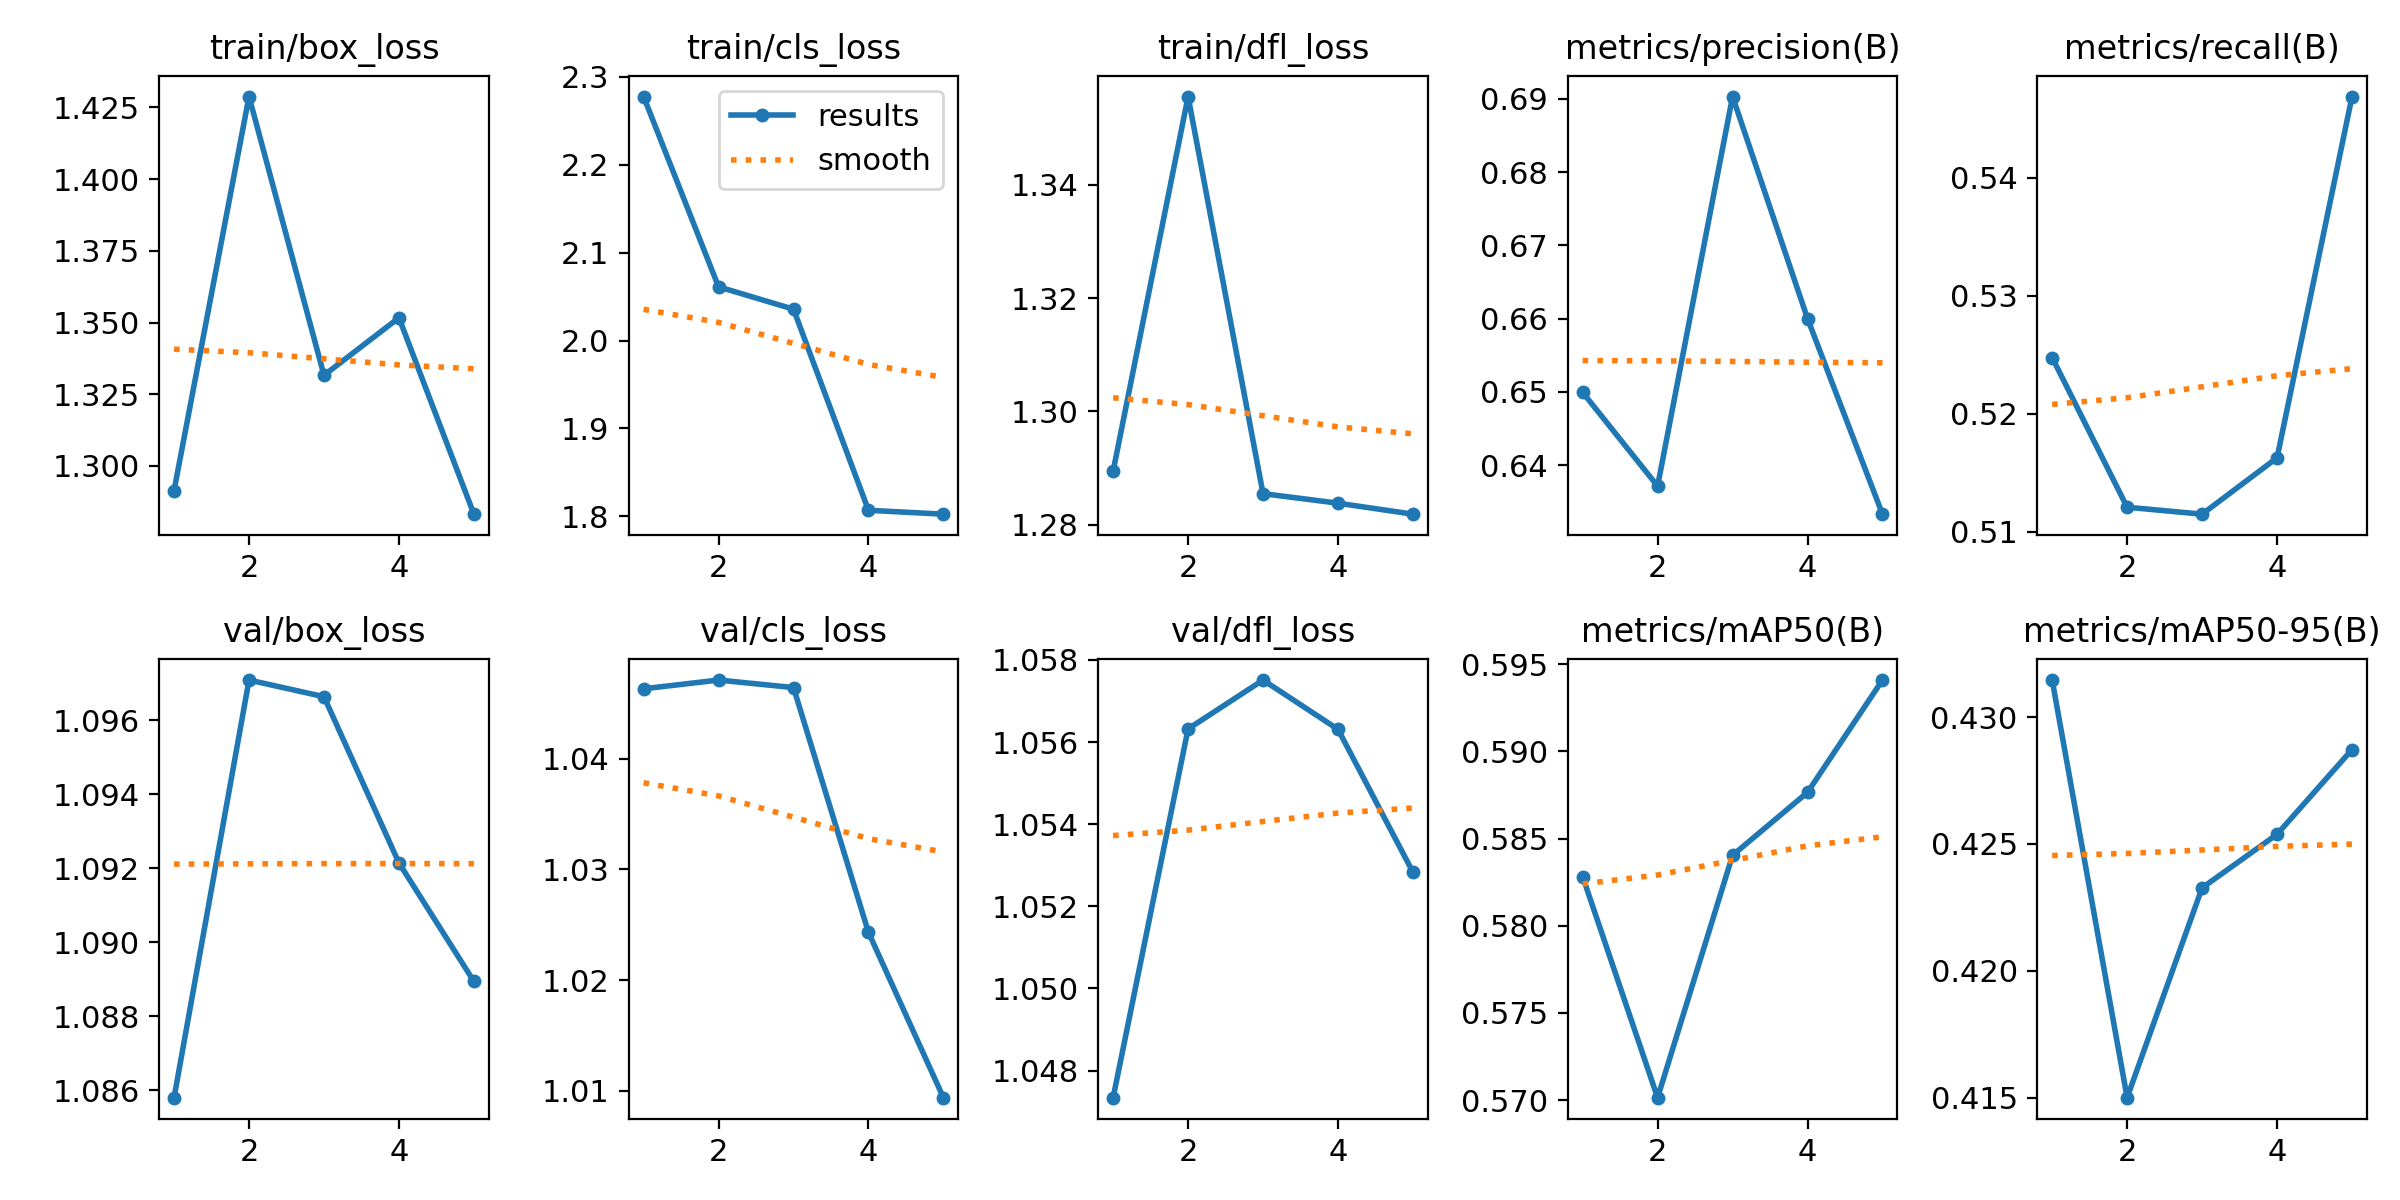

The data file committed next to this chart (first rows):
epoch, time, train/box_loss, train/cls_loss, train/dfl_loss, metrics/precision(B), metrics/recall(B), metrics/mAP50(B), metrics/mAP50-95(B), val/box_loss, val/cls_loss, val/dfl_loss, lr/pg0, lr/pg1, lr/pg2
1, 3.351, 1.291, 2.277, 1.289, 0.6499, 0.5248, 0.5828, 0.4315, 1.086, 1.046, 1.047, 3.689e-05, 3.689e-05, 3.689e-05
2, 6.094, 1.429, 2.061, 1.356, 0.6371, 0.5121, 0.5701, 0.415, 1.097, 1.047, 1.056, 6.01259e-05, 6.01259e-05, 6.01259e-05
3, 8.795, 1.332, 2.036, 1.286, 0.6903, 0.5115, 0.584, 0.4233, 1.097, 1.046, 1.058, 6.82822e-05, 6.82822e-05, 6.82822e-05
4, 11.48, 1.352, 1.807, 1.284, 0.66, 0.5163, 0.5877, 0.4254, 1.092, 1.024, 1.056, 4.8314e-05, 4.8314e-05, 4.8314e-05
5, 14.14, 1.283, 1.803, 1.282, 0.6333, 0.5469, 0.5941, 0.4287, 1.089, 1.009, 1.053, 2.4752e-05, 2.4752e-05, 2.4752e-05
